Labelled photos from "dataset", an image-classification folder in chkaryan/resistor-reader. The possible labels are: 10k lamp front black, 10k lamp front turquoise, 10k lamp front white, 10k lamp tilted black, 10k lamp tilted turquoise, 10k lamp tilted white, 10k lamp top black, 10k lamp top turquoise, 10k lamp top white, 10k natural front black, 10k natural front turquoise, 10k natural front white, 10k natural tilted black, 10k natural tilted turquoise, 10k natural tilted white, 10k natural top black, 10k natural top turquoise, 10k natural top white, 10k yellow front black, 10k yellow front turquoise, 10k yellow front white, 10k yellow tilted black, 10k yellow tilted turquoise, 10k yellow tilted white, 10k yellow top black, 10k yellow top turquoise, 10k yellow top white, 470 lamp front black, 470 lamp front turquoise, 470 lamp front white, 470 lamp tilted black, 470 lamp tilted turquoise, 470 lamp tilted white, 470 lamp top black, 470 lamp top turquoise, 470 lamp top white, 470 natural front black, 470 natural front turquoise, 470 natural front white, 470 natural tilted black, 470 natural tilted turquoise, 470 natural tilted white, 470 natural top black, 470 natural top turquoise, 470 natural top white, 470 yellow front black, 470 yellow front turquoise, 470 yellow front white, 470 yellow tilted black, 470 yellow tilted turquoise, 470 yellow tilted white, 470 yellow top black, 470 yellow top turquoise, 470 yellow top white, 680 lamp front black, 680 lamp front turquoise, 680 lamp front white, 680 lamp tilted black, 680 lamp tilted turquoise, 680 lamp tilted white, 680 lamp top black, 680 lamp top turquoise, 680 lamp top white, 680 natural front black, 680 natural front turquoise, 680 natural front white, 680 natural tilted black, 680 natural tilted turquoise, 680 natural tilted white, 680 natural top black, 680 natural top turquoise, 680 natural top white, 680 yellow front black, 680 yellow front turquoise, 680 yellow front white, 680 yellow tilted black, 680 yellow tilted turquoise, 680 yellow tilted white, 680 yellow top black, 680 yellow top turquoise, 680 yellow top white.

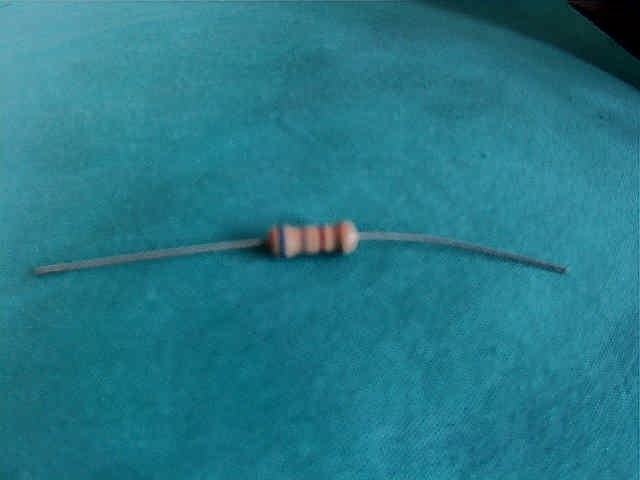
Label: 680 natural tilted turquoise

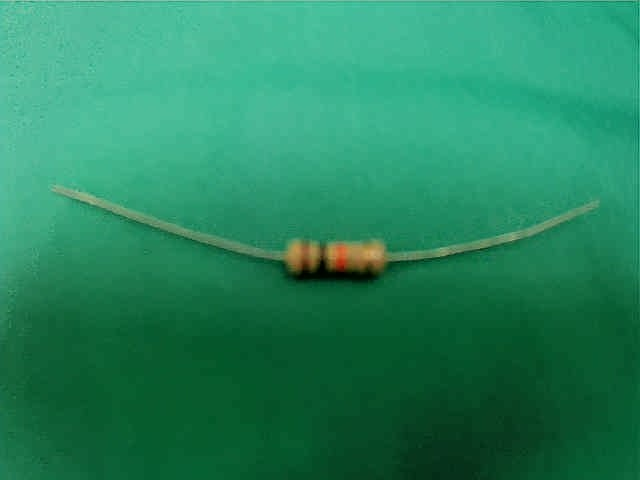
Label: 10k lamp tilted turquoise

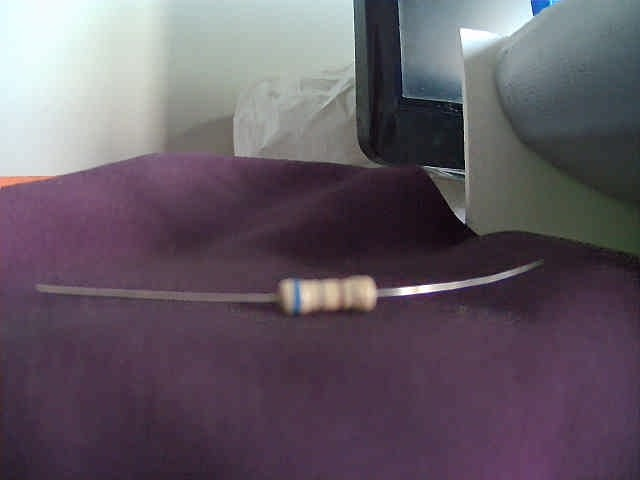
Label: 680 natural front black

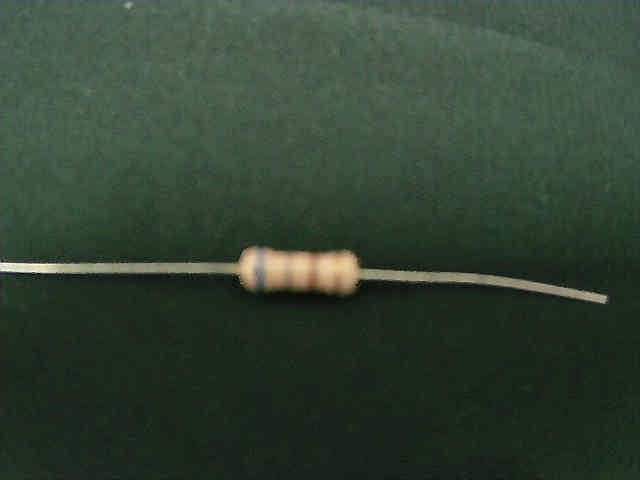
Label: 680 lamp tilted black

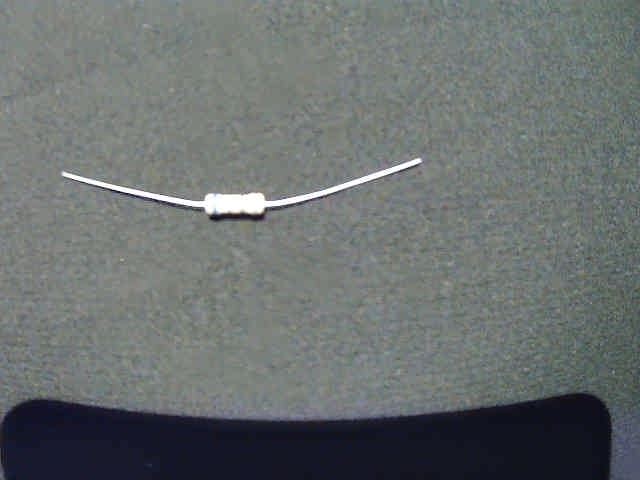
Label: 680 yellow top black

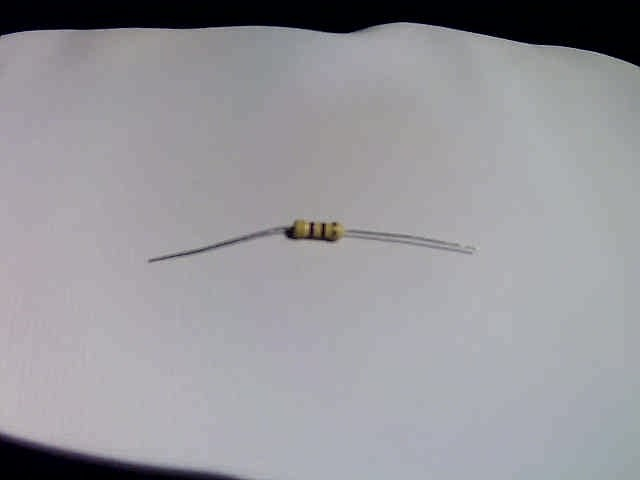
Label: 470 yellow tilted white
